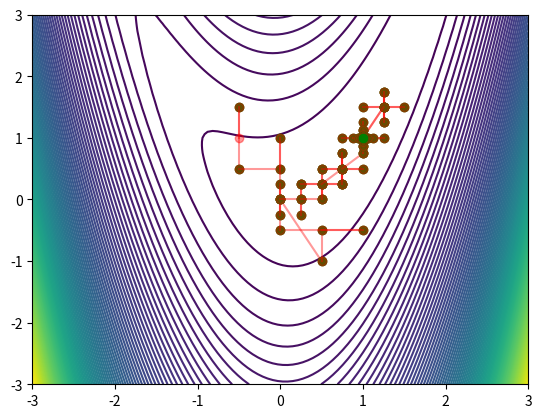

Here is the Python script that generated this plot:
# python -m venv env
# env\Scripts\activate
# where pip

# 1. 8x^3 + y^2 - 3xy - y + 1   start point (1,1)

import numpy as np
from matplotlib import pyplot as plt

# przykład z pdf
start_point = [-0.5, 1]
def f(x, y):
    return  2.5*(x**2 - y)**2 + (1 - x)**2 # wolframalpha min = (1, 1)


# start_point = [1, 1]
# def f(x, y):
#     return  8 * x**3 + y**2 - 3*x*y - y + 1 # wolframalpha min = ( (3+sqrt(73))/32 ~~ 0.360750, (41+3*sqrt(73))/64 ~~ 1.041125 )


# glob_h = 0.1 # global variable
glob_eps = 0.01 # global variable
glob_limit = 1000 # global variable
glob_e = 0.5 # initial step length
glob_n = 2 # numbers of arguments in function
glob_beta = 0.5 # step-down factor, 0 < beta < 1

orthogonalVectors = [
    [1,0],
    [0,1]
]

# make a plot
#################################################################################
plane_height = 6
plane_width = 6
offset_x = 0
offset_y = 0

npx = np.linspace(-plane_width/2 + offset_x, plane_width/2 + offset_x, 100)
npy = np.linspace(-plane_height/2 + offset_y, plane_height/2 + offset_y, 100)
x,y = np.meshgrid(npx, npy)
z = f(x, y)
fig, ax = plt.subplots(1, 1) 
# compute what intesivity should be in what point depends on z axes
levels = np.linspace(np.min(z), np.max(z), 100)

# # colors
# import matplotlib.colors as mcolors
# colors = ['blue', 'red']
# num_intermediate_colors = 100
# cmap = mcolors.LinearSegmentedColormap.from_list('intermediate_colors', colors, N=num_intermediate_colors)
# ax.contour(x,y,z, levels=levels, cmap=cmap) 

ax.contour(x,y,z, levels=levels) 
#################################################################################


def draw_line(point1, point2):
    plt.plot([point1[0], point2[0]], [point1[1],point2[1]], 'ro-', alpha=0.4)

def draw_point(point, color="green"):
    plt.scatter(point[0], point[1], color=color, zorder=2)


def hookaJeevesa(point):
    run = True
    iterCounter = 0
    testPhase = True
    testPhaseStep = 1
    j = 0 # iterator
    e = glob_e

    # assign start values
    xb = xb0 = x = point[0]
    yb = yb0 = y = point[1]

    fj = fb = f0 = f(x,y)
    
    drawx, drawy = x, y
    while run:
        # test phase
        if testPhase:
            match testPhaseStep:
                case 1:
                    j = 0
                    f0 = f(x,y)
                    fb = f(xb0, yb0)
                    testPhaseStep = 2
                case 2:
                    # go to right
                    x = x + e * orthogonalVectors[j-1][0]
                    y = y + e * orthogonalVectors[j-1][1]
                    fj = f(x, y)
                    testPhaseStep = 3
                case 3:
                    # ckeck if right direction was a good choice
                    if fj < f0:
                        # right was good direction
                        f0 = fj
                        testPhaseStep = 6
                    else:
                        testPhaseStep = 4
                case 4:
                    # oh, no! go back to left 
                    x = x - 2 * e * orthogonalVectors[j-1][0]
                    y = y - 2 * e * orthogonalVectors[j-1][1]
                    fj = f(x, y)
                    testPhaseStep = 5
                case 5:
                    # ckeck if left direction was a good choice
                    if fj < f0:
                        # left was good direction
                        f0 = fj
                    else:
                        # neither left nor right was a good choise direction 
                        x = x + e * orthogonalVectors[j-1][0]
                        y = y + e * orthogonalVectors[j-1][1]
                    testPhaseStep = 6
                case 6:
                    # check if j reached end (n)
                    if j == glob_n:
                        testPhaseStep = 7
                    else:
                        j+=1
                        testPhaseStep = 2
                case 7:
                    if fb > f0:
                        xb = x
                        yb = y
                        testPhase = False
                    else:
                        testPhaseStep = 8
                case 8:
                    if e <= glob_eps:
                        run = False
                    elif glob_limit <= iterCounter:
                        print("reached limit")
                        run = False
                    else:
                        x = xb
                        y = yb
                        e *= glob_beta
                        testPhaseStep = 1
        # work phase
        else:
            x = 2 * xb - xb0
            y = 2 * yb - yb0
            xb0 = xb
            yb0 = yb
            testPhase = True
            testPhaseStep = 1
        
        # if point changed
        if drawx != x or drawy != y:
            # draw line from old point to new
            draw_line((drawx, drawy), (x, y))
            # draw new point
            draw_point((x, y, "red"))
            # set new point as an old
            drawx, drawy = x, y

        iterCounter += 1
        print(f"iter:{iterCounter} step x:{x}, y:{y}")
        

hookaJeevesa(start_point)

plt.show()